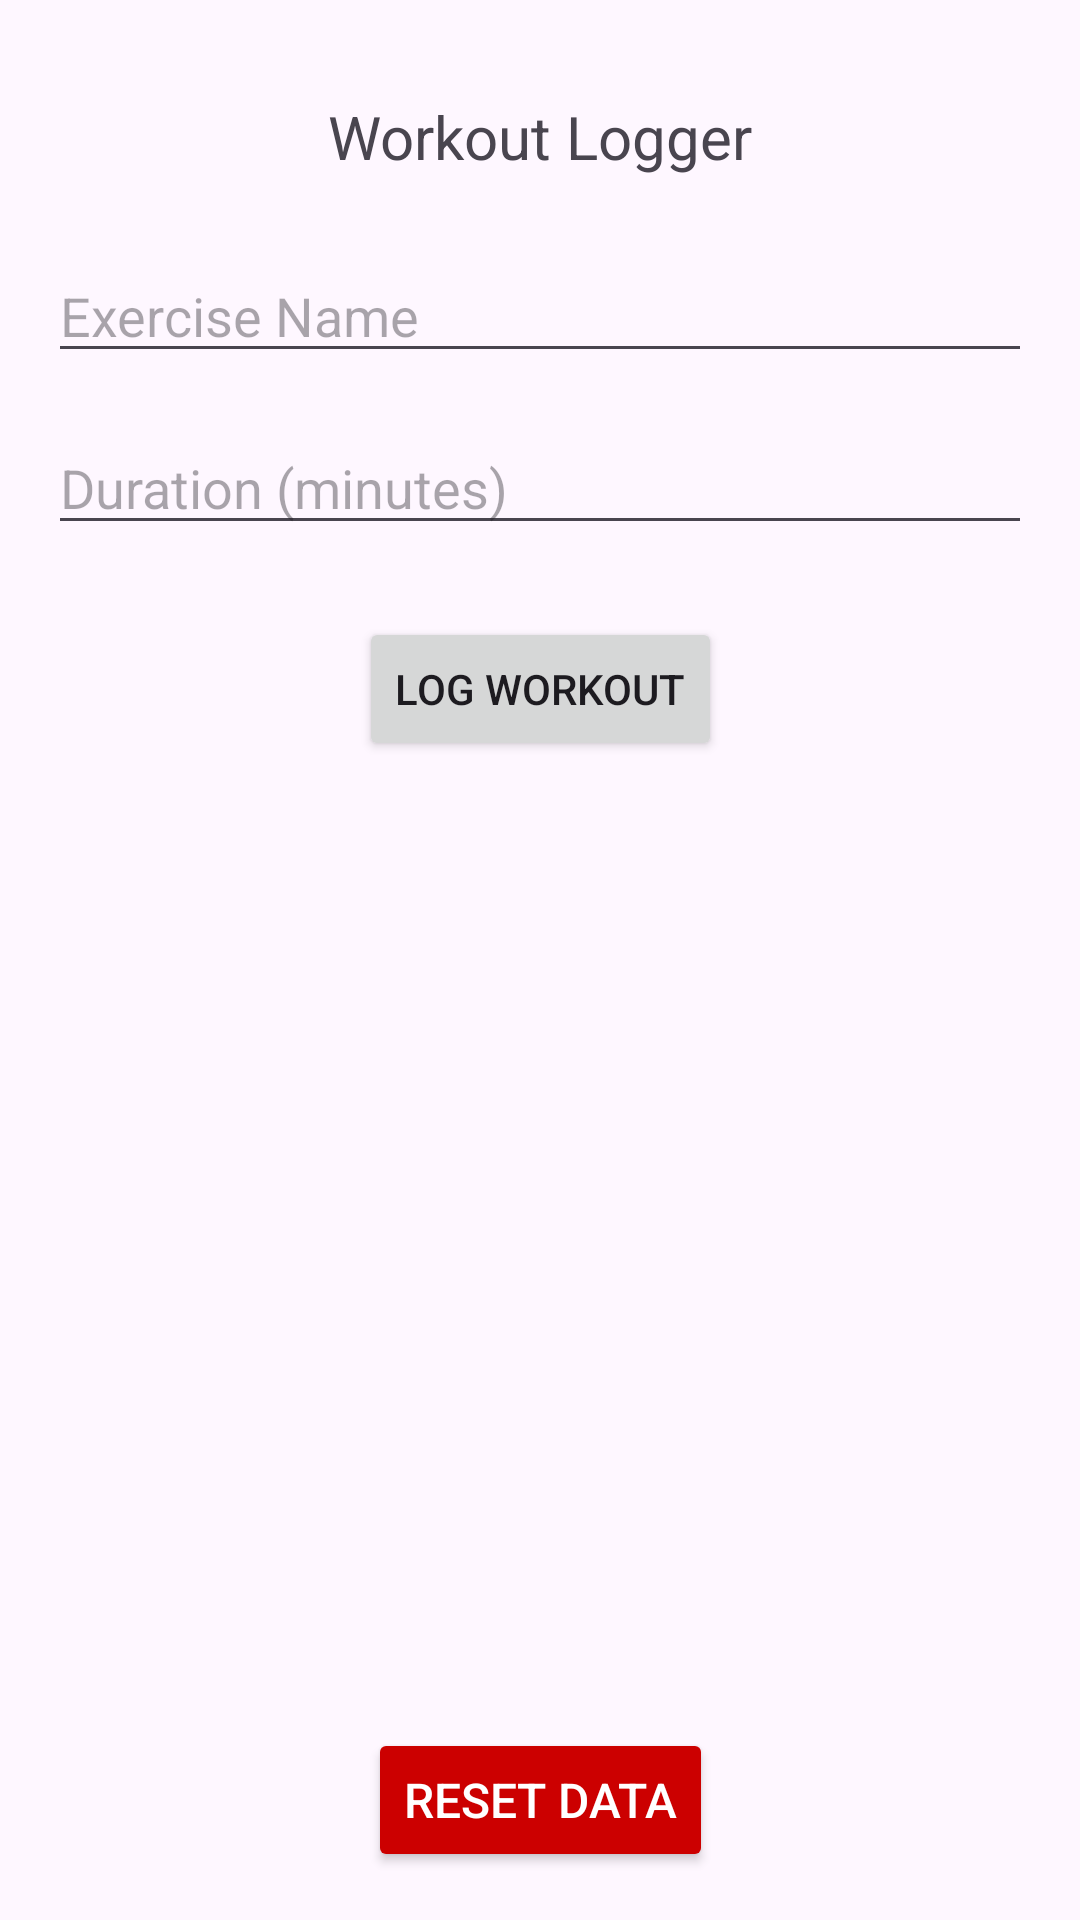

Here is an Android app screen rendered from its layout file. Give the layout XML and the strings, colors and styles it references.
<!-- AndroidManifest.xml: application theme Theme.Fit_Pro -->
<!-- res/layout/activity_workout_logger.xml -->
<?xml version="1.0" encoding="utf-8"?>
<androidx.constraintlayout.widget.ConstraintLayout xmlns:android="http://schemas.android.com/apk/res/android"
    xmlns:app="http://schemas.android.com/apk/res-auto"
    xmlns:tools="http://schemas.android.com/tools"
    android:layout_width="match_parent"
    android:layout_height="match_parent"
    android:padding="16dp"
    tools:context=".WorkoutLoggerActivity">

    <TextView
        android:id="@+id/tvTitle"
        android:layout_width="wrap_content"
        android:layout_height="wrap_content"
        android:text="@string/workout_logger"
        android:textSize="20sp"
        android:layout_marginTop="16dp"
        app:layout_constraintTop_toTopOf="parent"
        app:layout_constraintStart_toStartOf="parent"
        app:layout_constraintEnd_toEndOf="parent" />

    <EditText
        android:id="@+id/etExerciseName"
        android:layout_width="0dp"
        android:layout_height="wrap_content"
        android:hint="@string/exercise_name"
        android:layout_marginTop="24dp"
        app:layout_constraintTop_toBottomOf="@id/tvTitle"
        app:layout_constraintStart_toStartOf="parent"
        app:layout_constraintEnd_toEndOf="parent" />

    <EditText
        android:id="@+id/etDuration"
        android:layout_width="0dp"
        android:layout_height="wrap_content"
        android:hint="@string/duration_minutes"
        android:inputType="number"
        android:layout_marginTop="16dp"
        app:layout_constraintTop_toBottomOf="@id/etExerciseName"
        app:layout_constraintStart_toStartOf="parent"
        app:layout_constraintEnd_toEndOf="parent" />

    <Button
        android:id="@+id/btnLogWorkout"
        android:layout_width="wrap_content"
        android:layout_height="wrap_content"
        android:text="@string/log_workout"
        android:layout_marginTop="24dp"
        app:layout_constraintTop_toBottomOf="@id/etDuration"
        app:layout_constraintStart_toStartOf="parent"
        app:layout_constraintEnd_toEndOf="parent" />

    <androidx.recyclerview.widget.RecyclerView
        android:id="@+id/rvWorkoutList"
        android:layout_width="0dp"
        android:layout_height="0dp"
        android:layout_marginTop="16dp"
        app:layout_constraintTop_toBottomOf="@id/btnLogWorkout"
        app:layout_constraintStart_toStartOf="parent"
        app:layout_constraintEnd_toEndOf="parent"
        app:layout_constraintBottom_toBottomOf="parent" />

    <Button
        android:id="@+id/btnResetWorkData"
        android:layout_width="wrap_content"
        android:layout_height="wrap_content"
        android:layout_marginTop="16dp"
        android:backgroundTint="@android:color/holo_red_dark"
        android:padding="12dp"
        android:text="Reset Data"
        android:textColor="@android:color/white"
        android:textSize="16sp"
        app:layout_constraintBottom_toBottomOf="@+id/rvWorkoutList"
        app:layout_constraintEnd_toEndOf="parent"
        app:layout_constraintStart_toStartOf="parent"
        app:layout_constraintTop_toBottomOf="@id/btnSetGoal"
        tools:ignore="NotSibling" />


</androidx.constraintlayout.widget.ConstraintLayout>
<!-- resources referenced by this layout -->
<resources>
  <string name="duration_minutes">Duration (minutes)</string>
  <string name="exercise_name">Exercise Name</string>
  <string name="log_workout">Log Workout</string>
  <string name="workout_logger">Workout Logger</string>
  <style name="Theme.Fit_Pro" parent="Base.Theme.Fit_Pro" />
  <style name="Base.Theme.Fit_Pro" parent="Theme.Material3.DayNight.NoActionBar">
          
          
      </style>
</resources>
